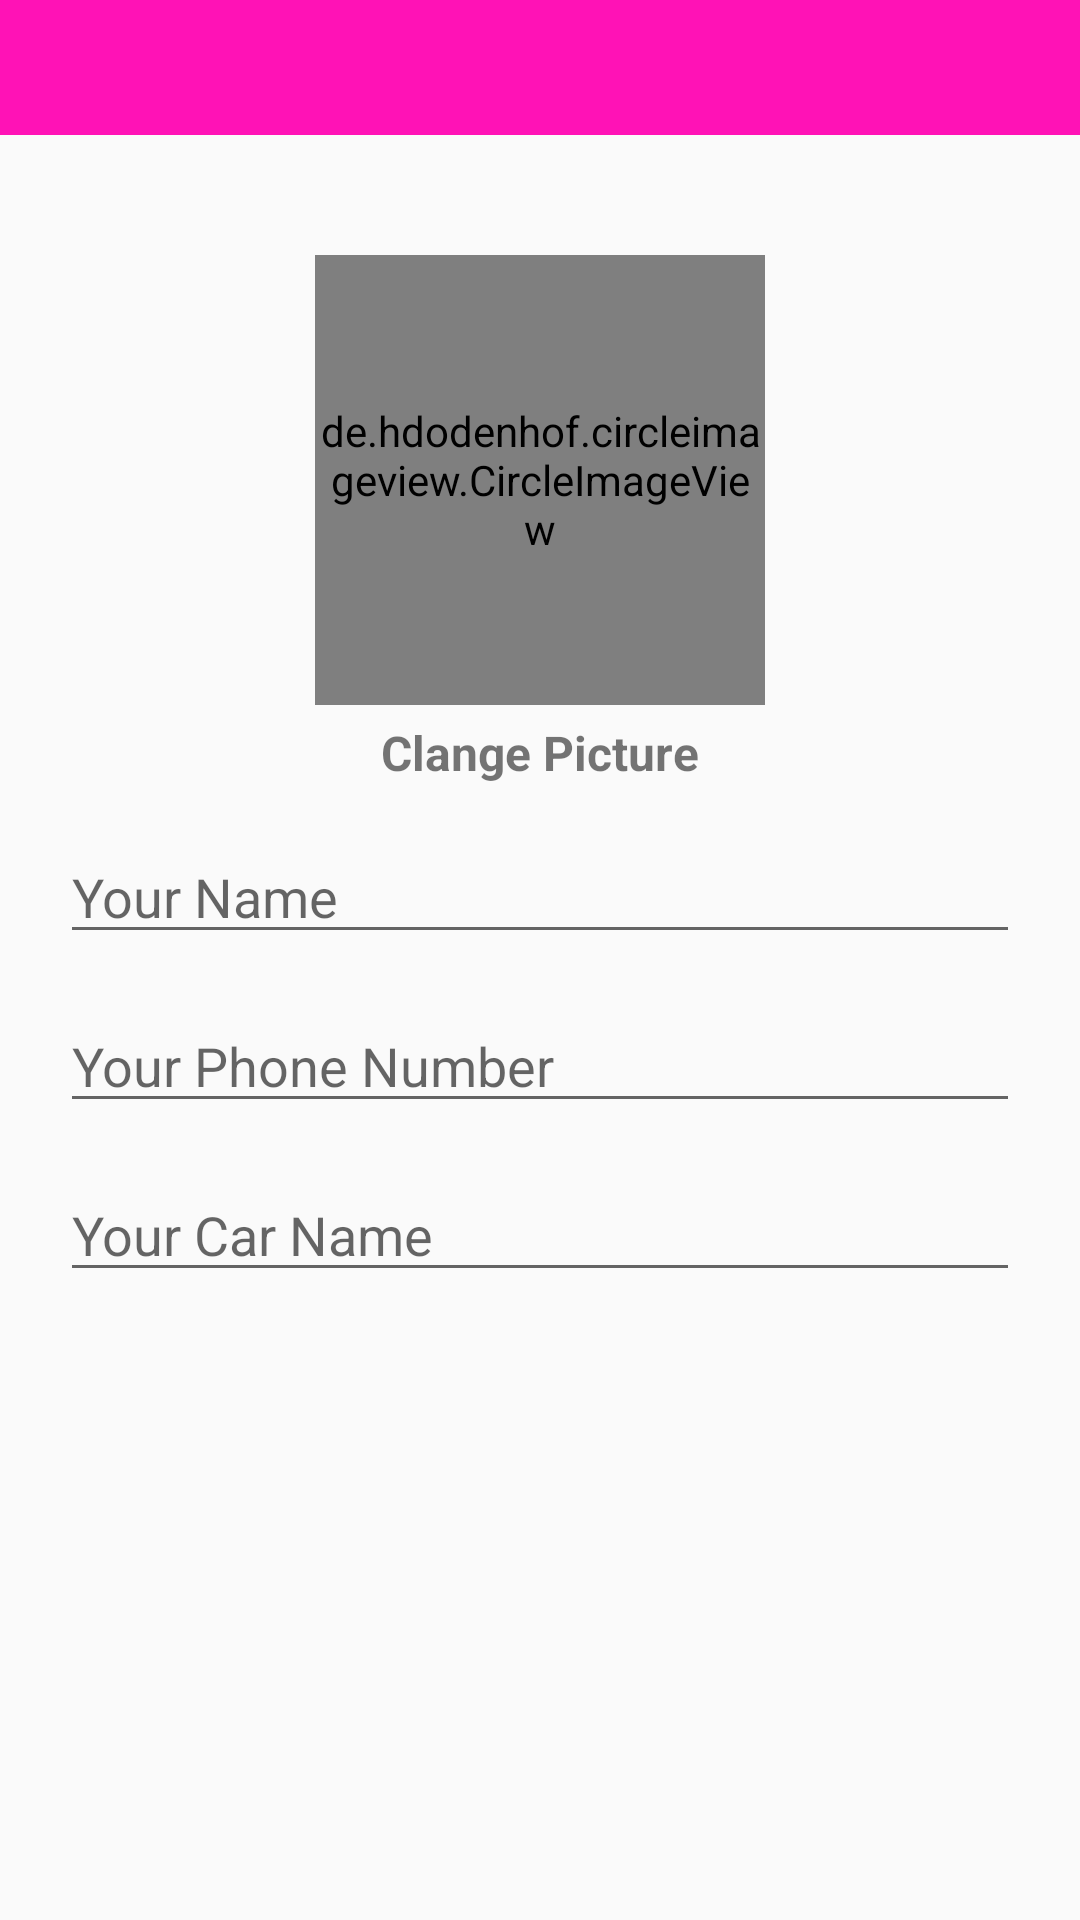

Android layout source for this screen:
<!-- AndroidManifest.xml: application theme AppTheme -->
<!-- res/layout/activity_settings.xml -->
<?xml version="1.0" encoding="utf-8"?>
<RelativeLayout xmlns:android="http://schemas.android.com/apk/res/android"
    xmlns:app="http://schemas.android.com/apk/res-auto"
    xmlns:tools="http://schemas.android.com/tools"
    android:layout_width="match_parent"
    android:layout_height="match_parent"
    tools:context=".SettingsActivity">

    <com.google.android.material.appbar.AppBarLayout
        android:id="@+id/app_bar_settings"
        android:layout_width="match_parent"
        android:layout_height="wrap_content"
        >

        <androidx.appcompat.widget.Toolbar
            android:id="@+id/toolBar_settings"
            android:layout_width="match_parent"
            android:layout_height="45dp"
            >

            <RelativeLayout
                android:layout_width="match_parent"
                android:layout_height="wrap_content"
                >
                <ImageView
                    android:id="@+id/close_btn"
                    android:layout_width="30dp"
                    android:layout_height="40dp"
                    android:src="@drawable/close"
                    android:tint="@android:color/white"
                    />

                <ImageView
                    android:id="@+id/save_btn"
                    android:layout_width="40dp"
                    android:layout_height="50dp"
                    android:src="@drawable/save"
                    android:tint="@android:color/white"
                    android:layout_alignParentEnd="true"
                    android:layout_marginRight="15dp"
                    />

            </RelativeLayout>
        </androidx.appcompat.widget.Toolbar>
    </com.google.android.material.appbar.AppBarLayout>

    <de.hdodenhof.circleimageview.CircleImageView
        android:id="@+id/profile_image"
        android:layout_width="150dp"
        android:layout_height="150dp"
        android:src="@drawable/profile"
        app:civ_border_width="2dp"
        app:civ_border_color="#03DAC5"
        android:layout_below="@+id/app_bar_settings"
        android:layout_marginTop="40dp"
        android:layout_centerHorizontal="true"
        />

    <TextView
        android:id="@+id/change_picture_btn"
        android:layout_width="wrap_content"
        android:layout_height="wrap_content"
        android:layout_below="@+id/profile_image"
        android:text="Clange Picture"
        android:layout_centerHorizontal="true"
        android:textSize="16dp"
        android:textStyle="bold"
        android:layout_marginTop="5dp"
        />
    <EditText
        android:id="@+id/name"
        android:layout_width="match_parent"
        android:layout_height="wrap_content"
        android:hint="Your Name"
        android:layout_below="@+id/change_picture_btn"
        android:layout_marginStart="20dp"
        android:layout_marginEnd="20dp"
        android:layout_marginTop="15dp"
        />

    <EditText
        android:id="@+id/phone_number"
        android:layout_width="match_parent"
        android:layout_height="wrap_content"
        android:hint="Your Phone Number"
        android:layout_below="@+id/name"
        android:layout_marginStart="20dp"
        android:layout_marginEnd="20dp"
        android:layout_marginTop="15dp"
        />
    <EditText
        android:id="@+id/driver_car_name"
        android:layout_width="match_parent"
        android:layout_height="wrap_content"
        android:hint="Your Car Name"
        android:layout_below="@+id/phone_number"
        android:layout_marginStart="20dp"
        android:layout_marginEnd="20dp"
        android:layout_marginTop="15dp"
        />

</RelativeLayout>
<!-- resources referenced by this layout -->
<resources>
  <style name="AppTheme" parent="Theme.AppCompat.Light.NoActionBar">
          
          <item name="colorPrimary">#ff12b6</item>
          <item name="colorPrimaryDark">#c880ff</item>
          <item name="colorAccent">#f2e712</item>
      </style>
</resources>
